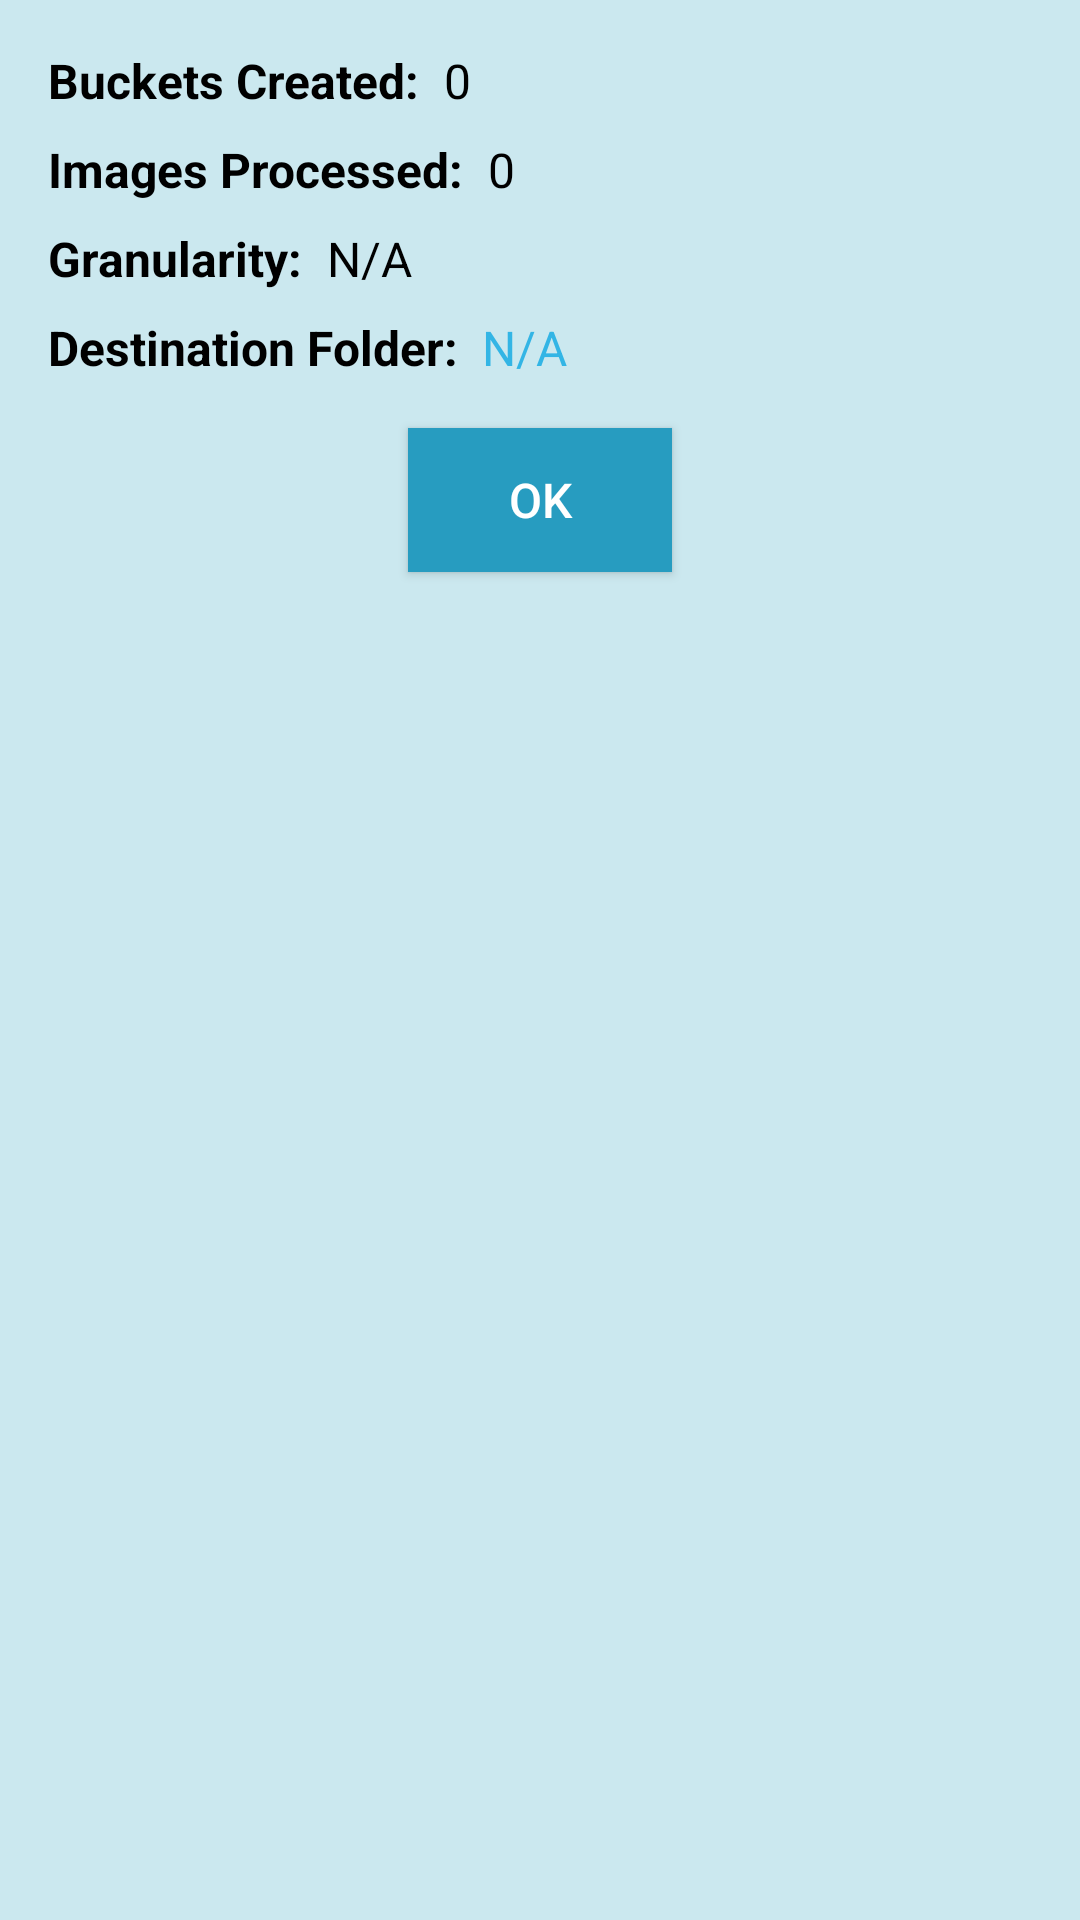

Produce the Android XML layout that renders to this screen, including the resource entries it uses.
<!-- AndroidManifest.xml: application theme Base.Theme.SnapSmart -->
<!-- res/layout/dialog_bucket_bucket_summary.xml -->
<androidx.constraintlayout.widget.ConstraintLayout
    xmlns:android="http://schemas.android.com/apk/res/android"
    xmlns:app="http://schemas.android.com/apk/res-auto"
    android:layout_width="match_parent"
    android:layout_height="wrap_content"
    android:padding="16dp"
    android:background="@color/appBackground">

    
    <TextView
        android:id="@+id/labelBucketsCreated"
        android:layout_width="wrap_content"
        android:layout_height="wrap_content"
        android:text="Buckets Created:"
        android:textSize="16sp"
        android:textStyle="bold"
        android:textColor="@color/black"
        app:layout_constraintTop_toTopOf="parent"
        app:layout_constraintStart_toStartOf="parent" />

    <TextView
        android:id="@+id/valueBucketsCreated"
        android:layout_width="wrap_content"
        android:layout_height="wrap_content"
        android:text="0"
        android:textSize="16sp"
        android:textColor="@color/black"
        app:layout_constraintTop_toTopOf="@id/labelBucketsCreated"
        app:layout_constraintStart_toEndOf="@id/labelBucketsCreated"
        android:layout_marginStart="8dp" />

    
    <TextView
        android:id="@+id/labelImagesProcessed"
        android:layout_width="wrap_content"
        android:layout_height="wrap_content"
        android:text="Images Processed:"
        android:textSize="16sp"
        android:textStyle="bold"
        android:textColor="@color/black"
        app:layout_constraintTop_toBottomOf="@id/labelBucketsCreated"
        app:layout_constraintStart_toStartOf="parent"
        android:layout_marginTop="8dp" />

    <TextView
        android:id="@+id/valueImagesProcessed"
        android:layout_width="wrap_content"
        android:layout_height="wrap_content"
        android:text="0"
        android:textColor="@color/black"
        android:textSize="16sp"
        app:layout_constraintTop_toTopOf="@id/labelImagesProcessed"
        app:layout_constraintStart_toEndOf="@id/labelImagesProcessed"
        android:layout_marginStart="8dp" />

    
    <TextView
        android:id="@+id/labelGranularity"
        android:layout_width="wrap_content"
        android:layout_height="wrap_content"
        android:text="Granularity:"
        android:textColor="@color/black"
        android:textSize="16sp"
        android:textStyle="bold"
        app:layout_constraintTop_toBottomOf="@id/labelImagesProcessed"
        app:layout_constraintStart_toStartOf="parent"
        android:layout_marginTop="8dp" />

    <TextView
        android:id="@+id/valueGranularity"
        android:layout_width="wrap_content"
        android:layout_height="wrap_content"
        android:text="N/A"
        android:textColor="@color/black"
        android:textSize="16sp"
        app:layout_constraintTop_toTopOf="@id/labelGranularity"
        app:layout_constraintStart_toEndOf="@id/labelGranularity"
        android:layout_marginStart="8dp" />

    
    <TextView
        android:id="@+id/labelDestinationFolder"
        android:layout_width="wrap_content"
        android:layout_height="wrap_content"
        android:text="Destination Folder:"
        android:textSize="16sp"
        android:textStyle="bold"
        android:textColor="@color/black"
        app:layout_constraintTop_toBottomOf="@id/labelGranularity"
        app:layout_constraintStart_toStartOf="parent"
        android:layout_marginTop="8dp" />

    <TextView
        android:id="@+id/valueDestinationFolder"
        android:layout_width="0dp"
        android:layout_height="wrap_content"
        android:text="N/A"
        android:textColor="@android:color/holo_blue_light"
        android:textSize="16sp"
        app:layout_constraintTop_toTopOf="@id/labelDestinationFolder"
        app:layout_constraintStart_toEndOf="@id/labelDestinationFolder"
        app:layout_constraintEnd_toEndOf="parent"
        android:ellipsize="end"
        android:maxLines="1"
        android:scrollHorizontally="true"
        android:layout_marginStart="8dp"
        android:layout_marginEnd="8dp" />

    
    <Button
        android:id="@+id/summaryOkButton"
        android:layout_width="wrap_content"
        android:layout_height="wrap_content"
        android:text="OK"
        android:background="@color/buttonColor"
        android:textColor="@color/white"
        android:textSize="16sp"
        app:layout_constraintTop_toBottomOf="@id/valueDestinationFolder"
        app:layout_constraintStart_toStartOf="parent"
        app:layout_constraintEnd_toEndOf="parent"
        android:layout_marginTop="16dp" />
</androidx.constraintlayout.widget.ConstraintLayout>
<!-- resources referenced by this layout -->
<resources>
  <color name="appBackground">#cbe8ef</color>
  <color name="black">#FF000000</color>
  <color name="buttonColor">#279cc0</color>
  <color name="white">#FFFFFFFF</color>
  <style name="Base.Theme.SnapSmart" parent="Theme.AppCompat.DayNight.NoActionBar">
          
          <item name="android:checkboxStyle">@style/CustomCheckbox</item>
          <item name="colorControlActivated">@color/buttonColor</item> 
          <item name="colorControlHighlight">@android:color/transparent</item> 
  
          
          <item name="android:statusBarColor">@android:color/black</item> 
          <item name="android:windowLightStatusBar">false</item> 
      </style>
  <style name="CustomCheckbox" parent="Widget.AppCompat.CompoundButton.CheckBox">
          <item name="android:buttonTint">@color/buttonColor</item>
          <item name="android:buttonTintMode">src_in</item>
      </style>
</resources>
